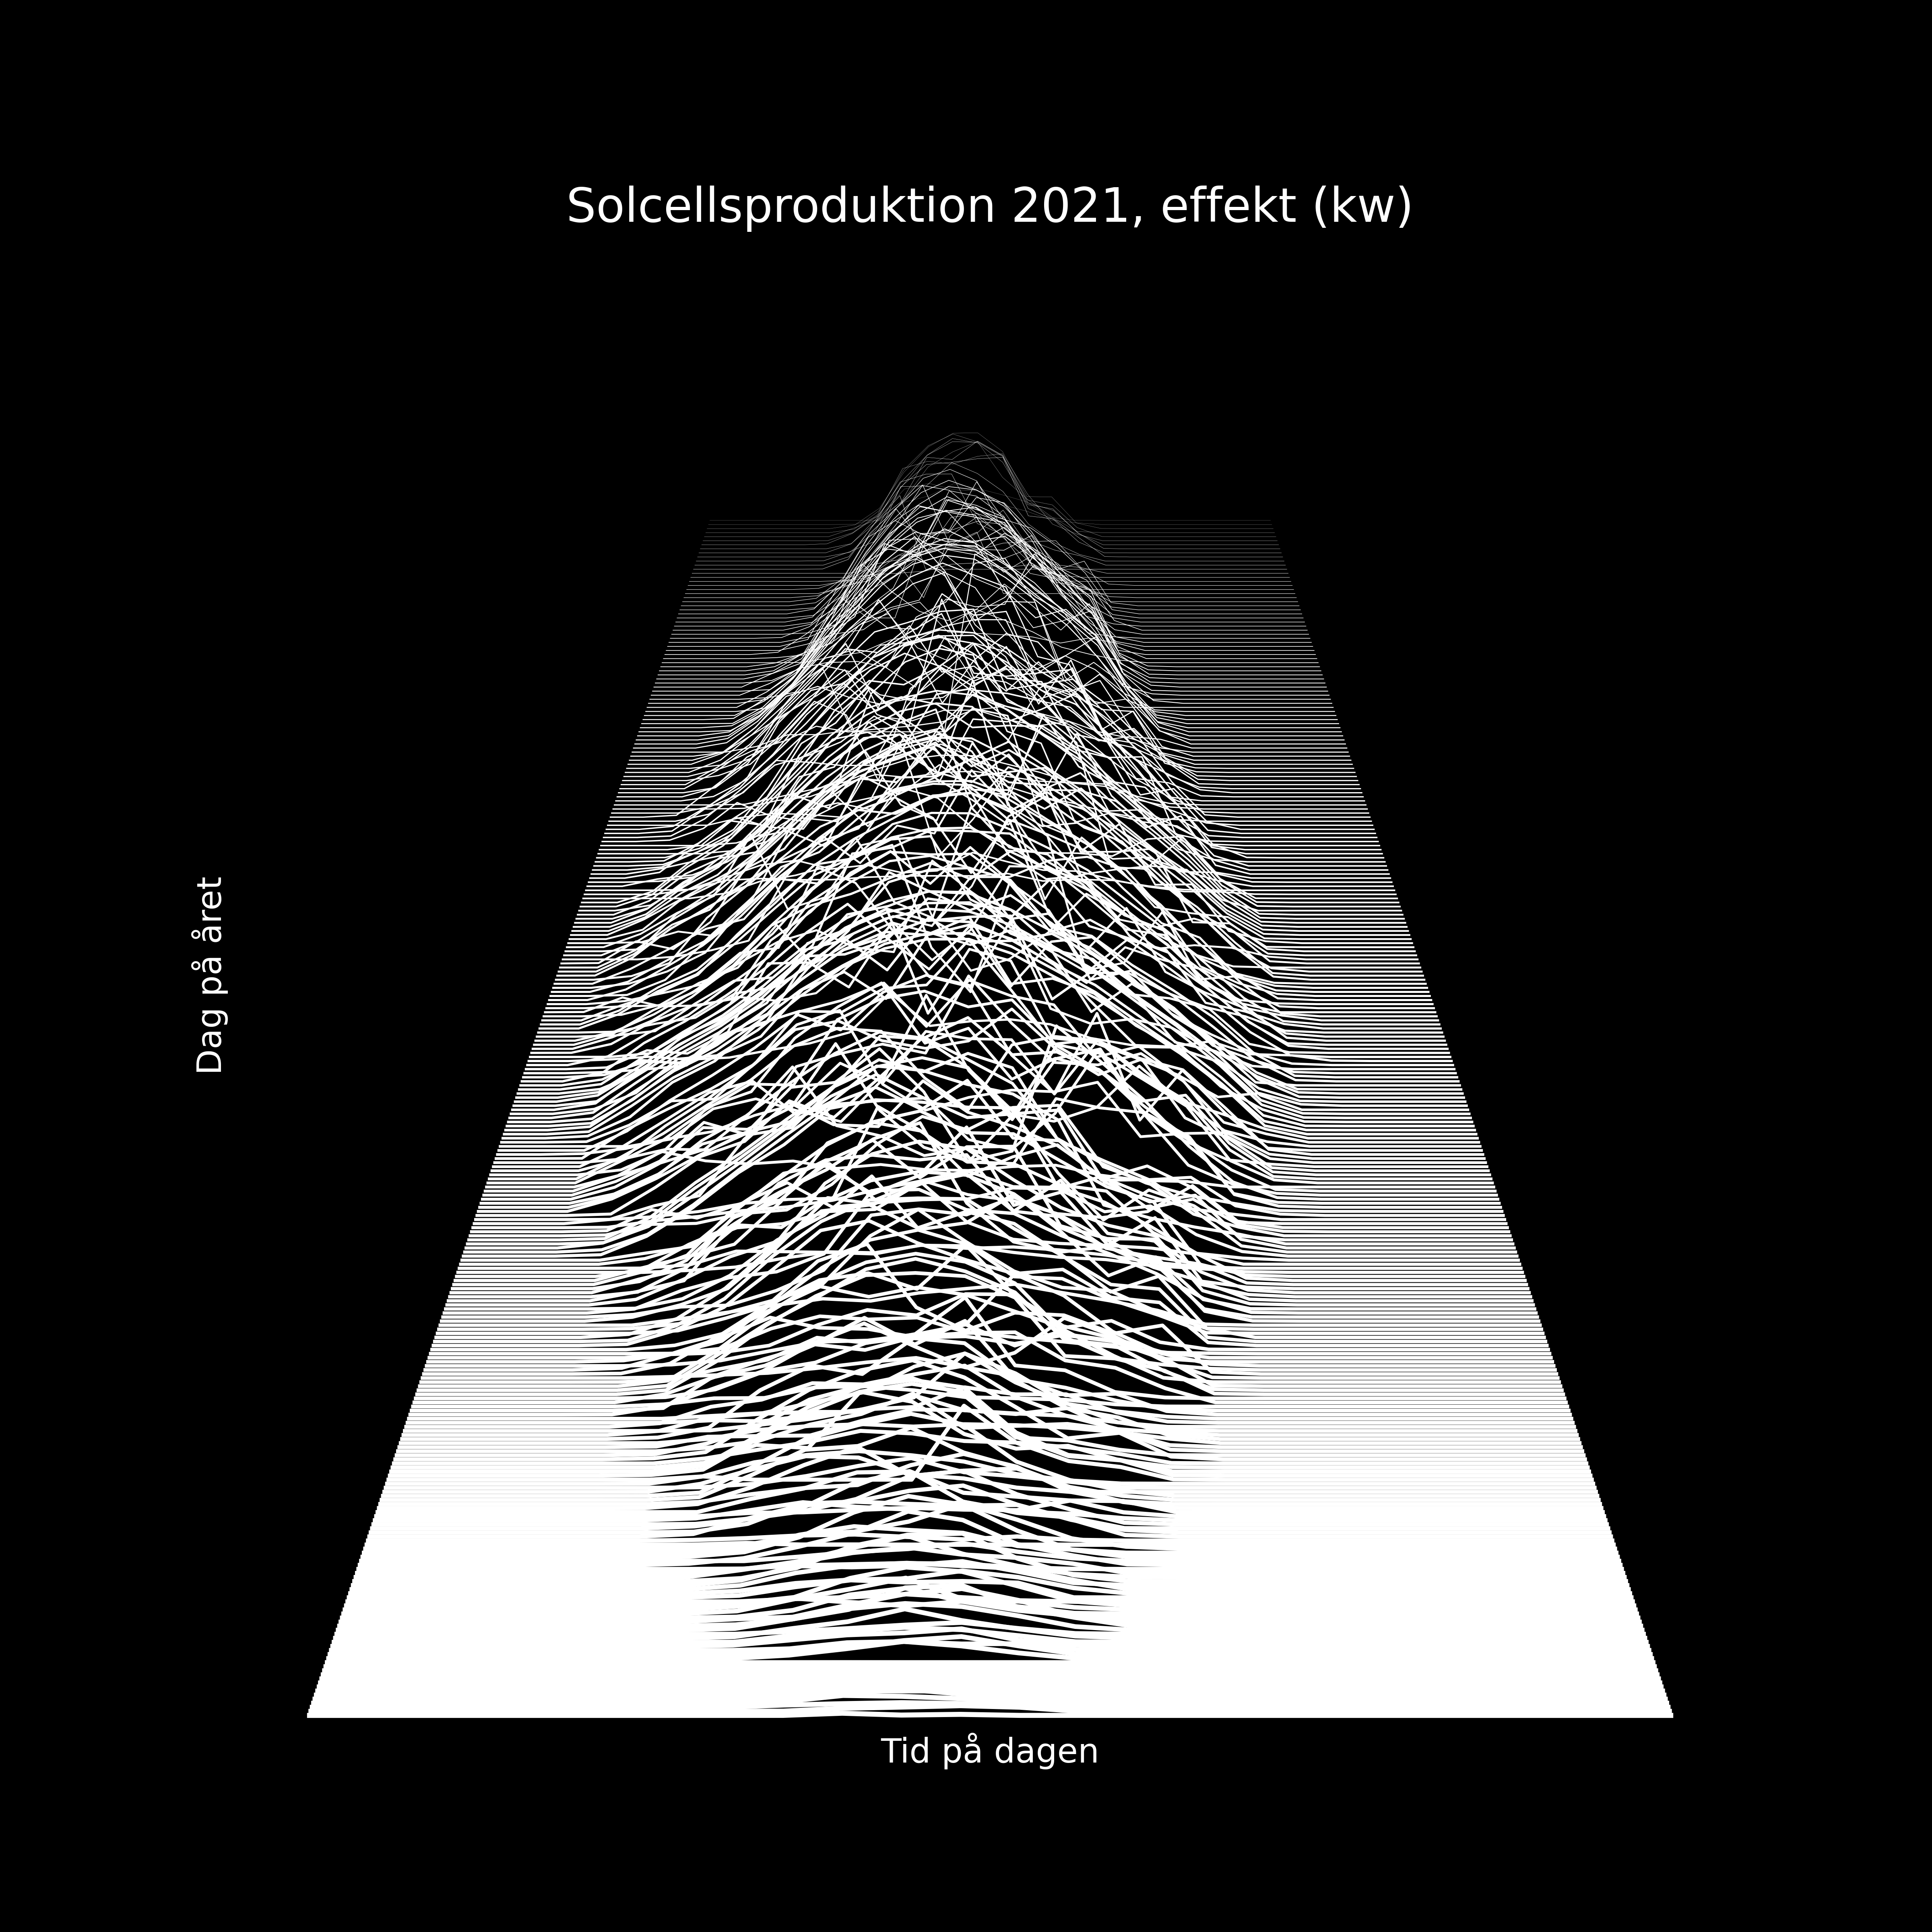

Python code for this plot:
import numpy as np
import matplotlib.pyplot as plt
import pandas as pd
from datetime import date

df = pd.read_csv(r'sun_power.csv', parse_dates=['sampled'])
df['date'] = df['sampled'].dt.date

# Create new Figure with black background
fig = plt.figure(figsize=(8, 8), facecolor='black')

# Add a subplot with no frame
ax = plt.subplot(frameon=False)

data = df.groupby([df['date'], df['sampled'].dt.hour])['solar_kw'].mean()
zeroLine = np.zeros(24)  # 24 assumes "hour" above

# Generate line plots
lines = []
i = 0
for row_date in reversed(df.date.unique()):
    # Small reduction of the X extents to get a cheap perspective effect
    xscale = 1 - i / 500.
    # Same for linewidth (thicker strokes on bottom)
    lw = 1.5 - i / 200.0
    series = pd.Series(zeroLine)  # data is sparse, fill with zeroes
    line_data = data[row_date].combine(series, max, fill_value=0)
    X = np.linspace(-1, 1, line_data.shape[-1])
    line, = ax.plot(xscale * X, i + line_data * 4, color="w", lw=lw)
    lines.append(line)
    i += 1

# Set y limit (or first line is cropped because of thickness)
ax.set_ylim(-1, 365)

ax.set_xticks([]) # No ticks
ax.set_yticks([])
ax.set_ylabel("Dag på året")
ax.set_xlabel("Tid på dagen")
ax.xaxis.label.set_color('white')
ax.yaxis.label.set_color('white')

ax.text(0.5, 1.0, "Solcellsproduktion 2021, effekt (kw)", transform=ax.transAxes,
        ha="center", va="bottom", color="w",
        family="sans-serif", fontweight="light", fontsize=14)

plt.draw()
# plt.savefig('sun_plot.svg', dpi=600)
plt.savefig('sun_plot.png', dpi=600)
plt.show()
